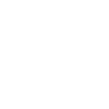
t = 0.00 s
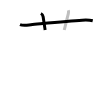
t = 2.25 s
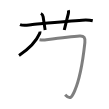
t = 4.50 s
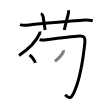
t = 6.50 s
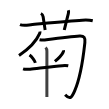
t = 8.75 s
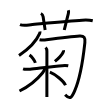
t = 11.00 s

The animated SVG that drew these frames (rendered in a browser with its animation timeline set to each time). Animation: 11 SMIL elements (animate=11); one cycle of 11.00 s.

<svg width="109px" height="109px" viewBox="0 0 px 109px" xmlns="http://www.w3.org/2000/svg" xmlns:xlink="http://www.w3.org/1999/xlink" xml:space="preserve" version="1.1"  baseProfile="full">
<path d="M20,24.52c3.32,1.35,7.44,0.5,10.88,0.17c13.53-1.27,37.57-3.76,51.38-4.48c3.4-0.18,7.17-0.25,10.49,0.57" style="fill:none;stroke:black;stroke-width:3;opacity:0">
  <animate attributeType="CSS" attributeName="opacity" from="0" to="1" begin="0s" dur="1s" repeatCount="0" fill="freeze" />
</path>
<path d="M40.88,13.5c1.25,0.62,2.04,1.87,2.25,3.2c1.25,8.05,1.5,9.92,2,13.3" style="fill:none;stroke:black;stroke-width:3;opacity:0">
  <animate attributeType="CSS" attributeName="opacity" from="0" to="1" begin="1s" dur="1s" repeatCount="0" fill="freeze" />
</path>
<path d="M68.31,10.25c0.44,1.12,0.33,2.2,0.02,3.39c-2.08,8.11-2.44,9.77-4.08,16.36" style="fill:none;stroke:black;stroke-width:3;opacity:0">
  <animate attributeType="CSS" attributeName="opacity" from="0" to="1" begin="2s" dur="1s" repeatCount="0" fill="freeze" />
</path>
<path d="M39.94,31.5c0.06,0.61-0.01,1.35-0.37,2.19C36.88,39.88,30.75,47.75,19,55.5" style="fill:none;stroke:black;stroke-width:3;opacity:0">
  <animate attributeType="CSS" attributeName="opacity" from="0" to="1" begin="3s" dur="1s" repeatCount="0" fill="freeze" />
</path>
<path d="M39.55,39.66c2.2,0.47,3.7,0.59,6.81,0.17c8.97-1.22,29.74-3.62,33.34-3.81c4.45-0.23,5.71,1.78,5.17,6.63c-1.01,8.91-3.15,31.84-10.2,48.3c-2.53,5.9-4.43,9.42-9.52,3.84" style="fill:none;stroke:black;stroke-width:3;opacity:0">
  <animate attributeType="CSS" attributeName="opacity" from="0" to="1" begin="4s" dur="1s" repeatCount="0" fill="freeze" />
</path>
<path d="M29.5,55c2.11,1.45,5.29,5.56,5.82,7.82" style="fill:none;stroke:black;stroke-width:3;opacity:0">
  <animate attributeType="CSS" attributeName="opacity" from="0" to="1" begin="5s" dur="1s" repeatCount="0" fill="freeze" />
</path>
<path d="M63.5,50.25c0.11,0.72-0.05,1.62-0.47,2.21c-1.35,2.58-3.89,5.45-8.13,8.96" style="fill:none;stroke:black;stroke-width:3;opacity:0">
  <animate attributeType="CSS" attributeName="opacity" from="0" to="1" begin="6s" dur="1s" repeatCount="0" fill="freeze" />
</path>
<path d="M23.06,68.9c2.29,0.77,4.72,0.49,7.06,0.25c7.69-0.81,24.22-3.01,32.14-3.52c1.82-0.11,4.21-0.19,6.02,0.17" style="fill:none;stroke:black;stroke-width:3;opacity:0">
  <animate attributeType="CSS" attributeName="opacity" from="0" to="1" begin="7s" dur="1s" repeatCount="0" fill="freeze" />
</path>
<path d="M45.57,47.5c1.03,1.03,1.33,2.38,1.33,3.68c0,4.2-0.02,27.75-0.02,39.57c0,3.16,0,5.48,0,6.37" style="fill:none;stroke:black;stroke-width:3;opacity:0">
  <animate attributeType="CSS" attributeName="opacity" from="0" to="1" begin="8s" dur="1s" repeatCount="0" fill="freeze" />
</path>
<path d="M44.82,68.25c0,1.37-1.04,3.07-2.37,4.71C36.82,79.88,28.88,86.38,19.5,91" style="fill:none;stroke:black;stroke-width:3;opacity:0">
  <animate attributeType="CSS" attributeName="opacity" from="0" to="1" begin="9s" dur="1s" repeatCount="0" fill="freeze" />
</path>
<path d="M49.88,72.12c4.97,1.96,13.69,8.66,15.62,13.12" style="fill:none;stroke:black;stroke-width:3;opacity:0">
  <animate attributeType="CSS" attributeName="opacity" from="0" to="1" begin="10s" dur="1s" repeatCount="0" fill="freeze" />
</path>
</svg>
